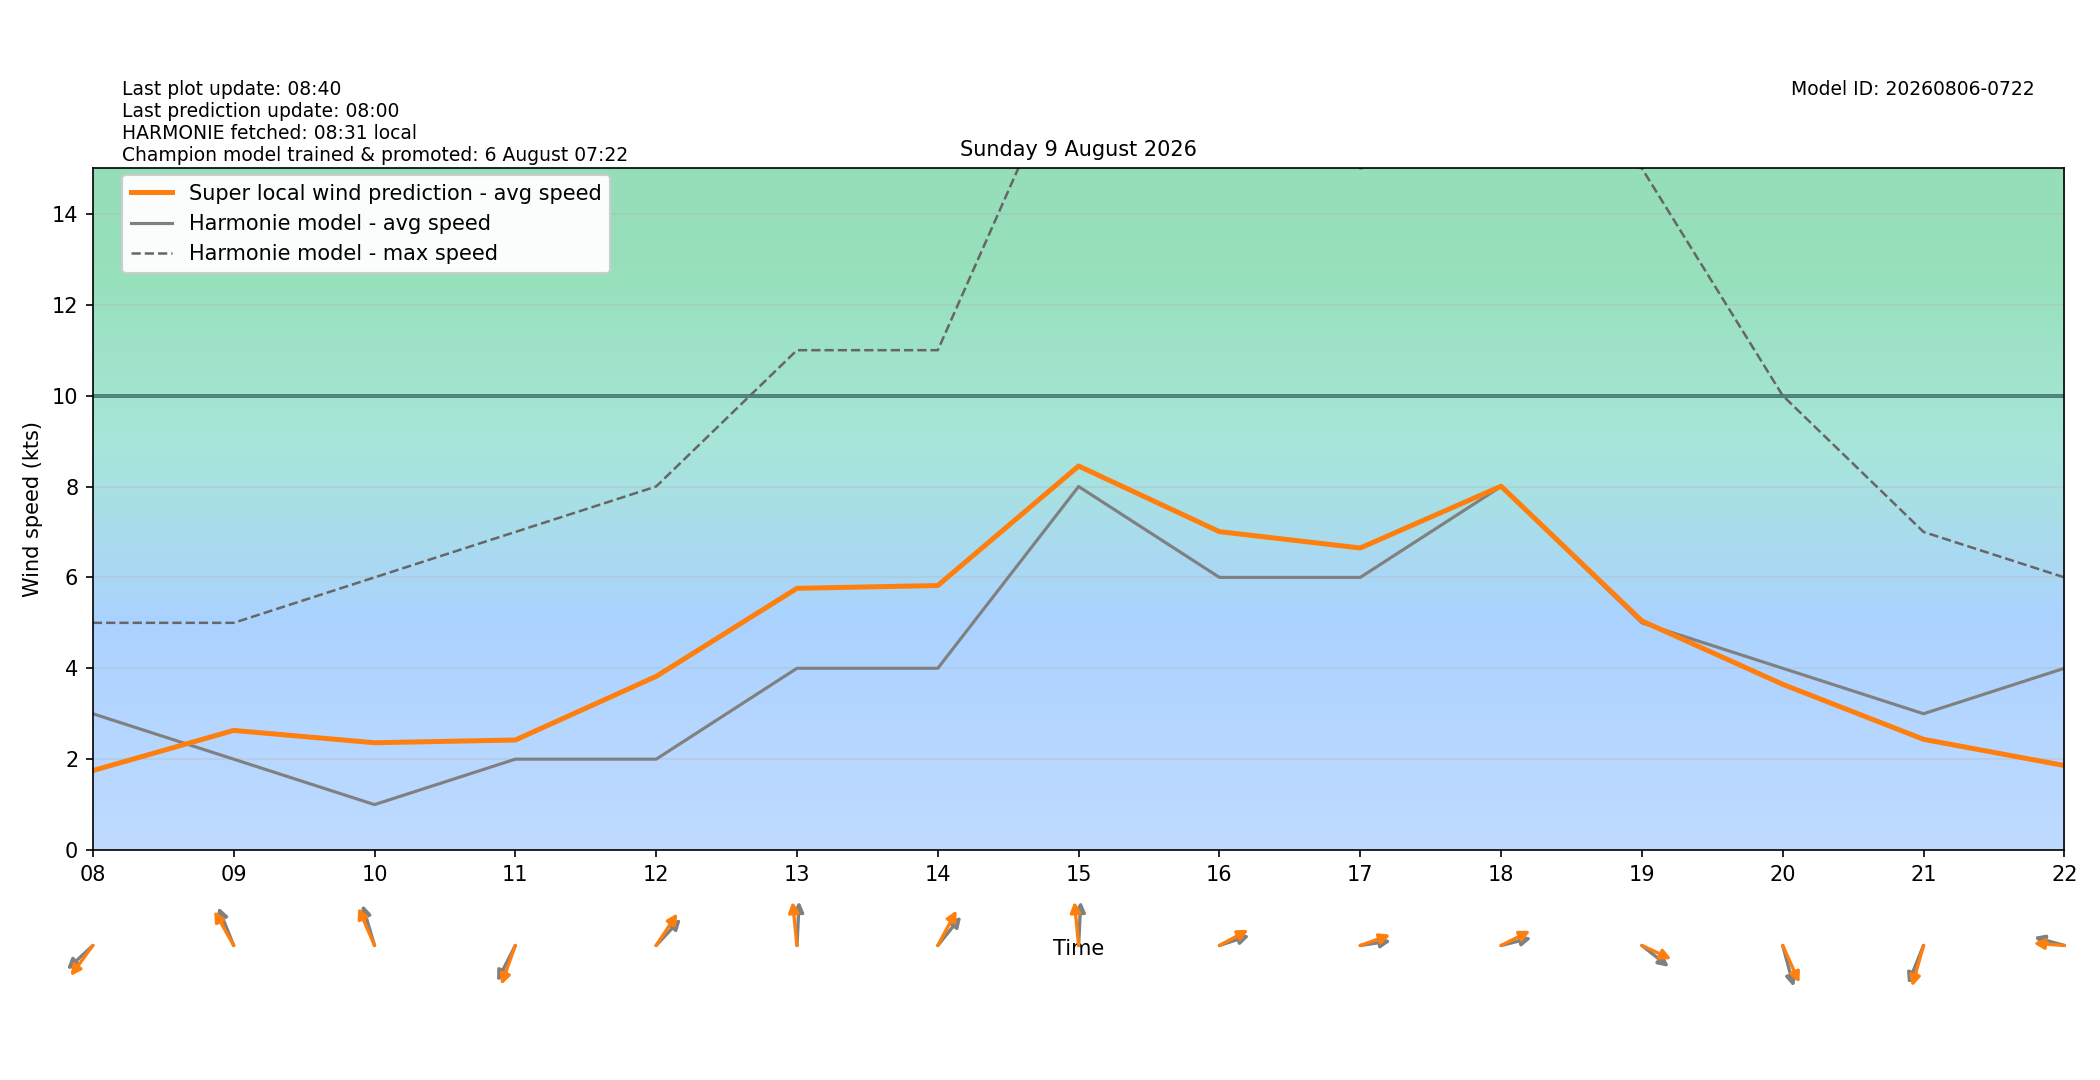

Source data for this figure (header and first rows):
target_time_utc, target_time_local, hour_utc, hour_local, forecast_wind_speed, forecast_wind_min, forecast_wind_max, lstm_pred_wind_speed, delta_speed_lstm_minus_forecast, forecast_wind_dir_deg, lstm_pred_wind_dir_deg, delta_dir_lstm_minus_forecast
2026-08-08T22:00:00Z, 2026-08-09T00:00:00+0200, 22, 00, 6.0, 6.0, 9.0, 2.167, -3.833, 70.0, 67.64, -2.357
2026-08-08T23:00:00Z, 2026-08-09T01:00:00+0200, 23, 01, 5.0, 5.0, 10.0, 1.837, -3.163, 85.0, 79.45, -5.554
2026-08-09T00:00:00Z, 2026-08-09T02:00:00+0200, 00, 02, 5.0, 5.0, 9.0, 1.628, -3.372, 86.0, 79.55, -6.445
2026-08-09T01:00:00Z, 2026-08-09T03:00:00+0200, 01, 03, 5.0, 5.0, 9.0, 1.573, -3.427, 83.0, 75.53, -7.468
2026-08-09T02:00:00Z, 2026-08-09T04:00:00+0200, 02, 04, 4.0, 4.0, 7.0, 1.27, -2.73, 89.0, 80.99, -8.005
2026-08-09T03:00:00Z, 2026-08-09T05:00:00+0200, 03, 05, 3.0, 3.0, 6.0, 1.279, -1.721, 101.0, 96.14, -4.862
2026-08-09T04:00:00Z, 2026-08-09T06:00:00+0200, 04, 06, 3.0, 3.0, 4.0, 1.136, -1.864, 71.0, 63.98, -7.019
2026-08-09T05:00:00Z, 2026-08-09T07:00:00+0200, 05, 07, 2.0, 2.0, 4.0, 1.185, -0.8149, 53.0, 44.25, -8.752
2026-08-09T06:00:00Z, 2026-08-09T08:00:00+0200, 06, 08, 3.0, 3.0, 5.0, 1.749, -1.251, 57.0, 46.31, -10.69
2026-08-09T07:00:00Z, 2026-08-09T09:00:00+0200, 07, 09, 2.0, 2.0, 5.0, 2.633, 0.6327, 150.0, 141.2, -8.835
2026-08-09T08:00:00Z, 2026-08-09T10:00:00+0200, 08, 10, 1.0, 1.0, 6.0, 2.361, 1.361, 157.0, 148.5, -8.524
2026-08-09T09:00:00Z, 2026-08-09T11:00:00+0200, 09, 11, 2.0, 2.0, 7.0, 2.421, 0.4215, 36.0, 27.12, -8.879
2026-08-09T10:00:00Z, 2026-08-09T12:00:00+0200, 10, 12, 2.0, 2.0, 8.0, 3.821, 1.821, 233.0, 223.4, -9.572
2026-08-09T11:00:00Z, 2026-08-09T13:00:00+0200, 11, 13, 4.0, 4.0, 11.0, 5.76, 1.76, 184.0, 171.8, -12.2
2026-08-09T12:00:00Z, 2026-08-09T14:00:00+0200, 12, 14, 4.0, 4.0, 11.0, 5.821, 1.821, 229.0, 217.5, -11.52
2026-08-09T13:00:00Z, 2026-08-09T15:00:00+0200, 13, 15, 8.0, 8.0, 18.0, 8.451, 0.4509, 184.0, 172.2, -11.83
2026-08-09T14:00:00Z, 2026-08-09T16:00:00+0200, 14, 16, 6.0, 6.0, 18.0, 7.006, 1.006, 257.0, 249.3, -7.727
2026-08-09T15:00:00Z, 2026-08-09T17:00:00+0200, 15, 17, 6.0, 6.0, 15.0, 6.647, 0.647, 264.0, 256.1, -7.935
2026-08-09T16:00:00Z, 2026-08-09T18:00:00+0200, 16, 18, 8.0, 8.0, 16.0, 8.006, 0.00625, 260.0, 250.7, -9.342
2026-08-09T17:00:00Z, 2026-08-09T19:00:00+0200, 17, 19, 5.0, 5.0, 15.0, 5.041, 0.04149, 299.0, 288.1, -10.94
2026-08-09T18:00:00Z, 2026-08-09T20:00:00+0200, 18, 20, 4.0, 4.0, 10.0, 3.647, -0.3532, 339.0, 327.4, -11.57
2026-08-09T19:00:00Z, 2026-08-09T21:00:00+0200, 19, 21, 3.0, 3.0, 7.0, 2.436, -0.5636, 30.0, 22.02, -7.977
2026-08-09T20:00:00Z, 2026-08-09T22:00:00+0200, 20, 22, 4.0, 4.0, 6.0, 1.86, -2.14, 101.0, 92.96, -8.039
2026-08-09T21:00:00Z, 2026-08-09T23:00:00+0200, 21, 23, 2.0, 2.0, 6.0, 2.029, 0.02906, 178.0, 168.2, -9.765
